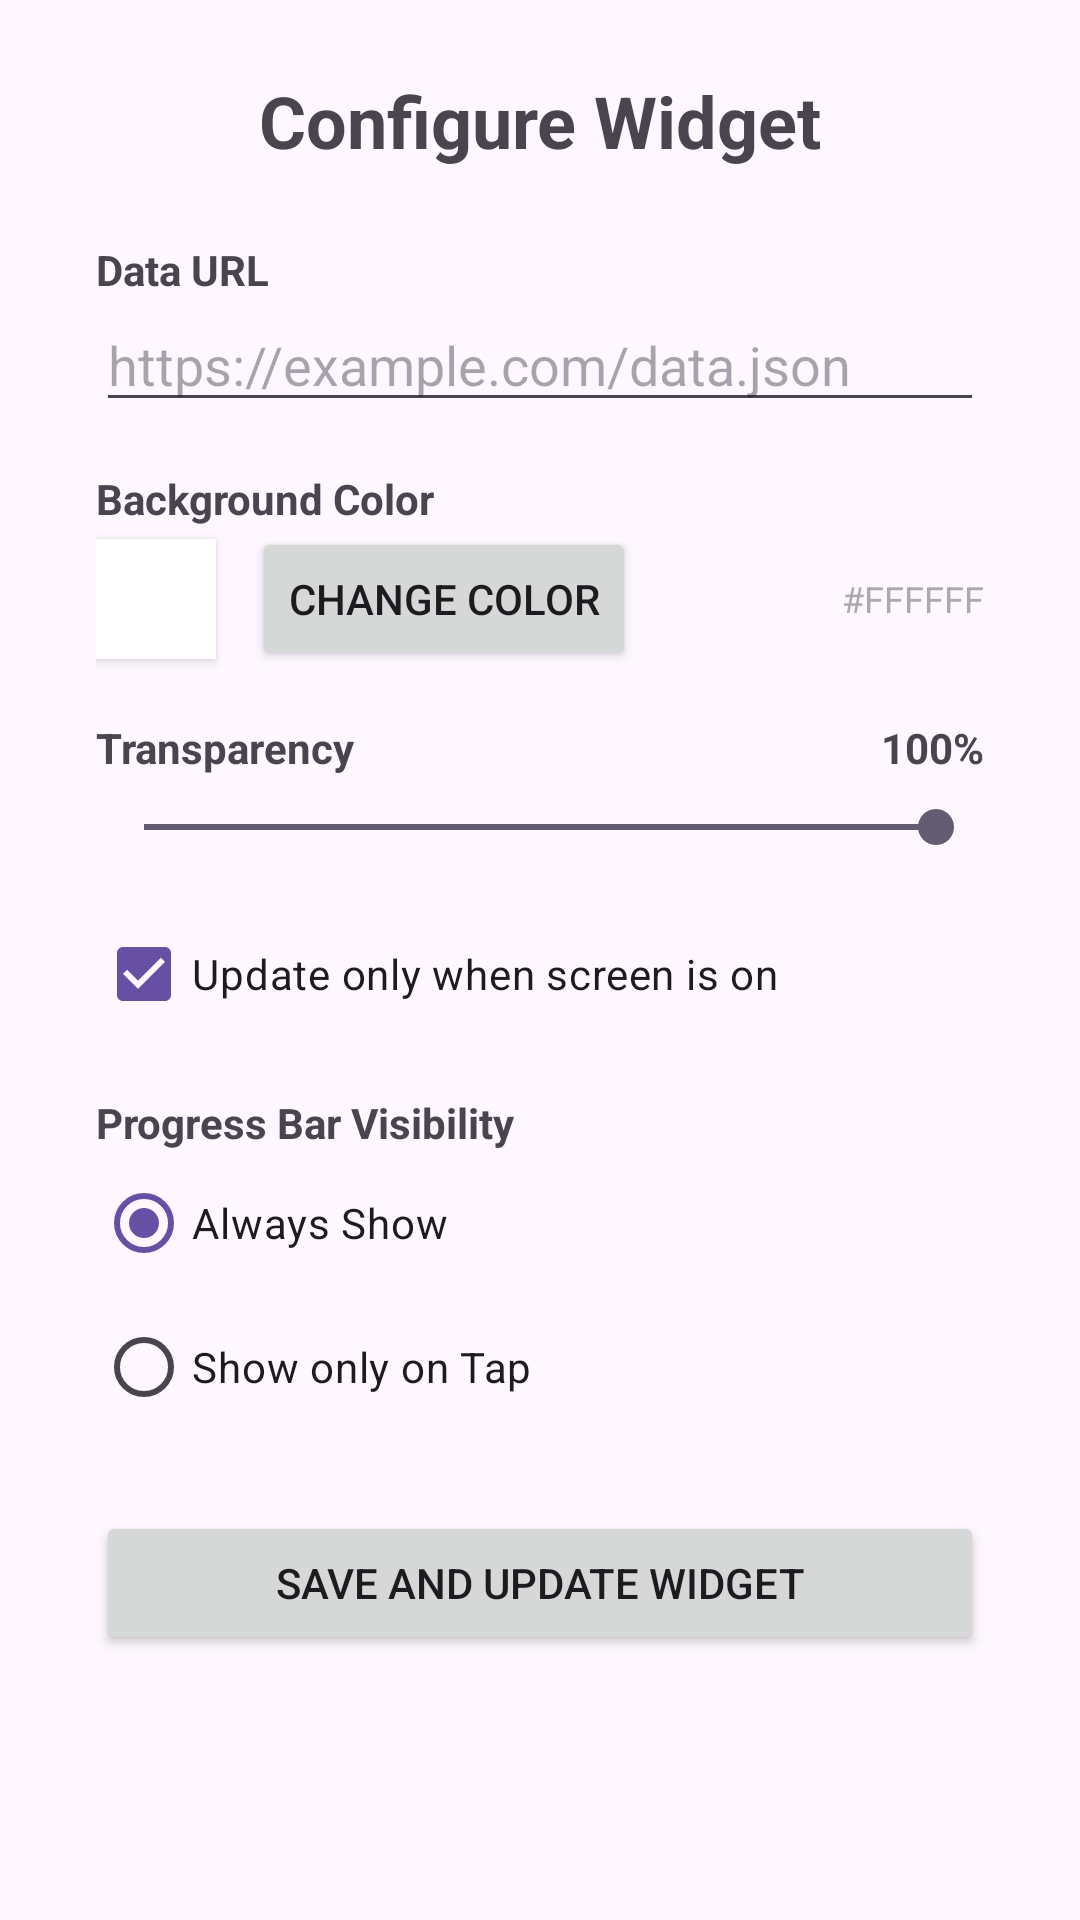

Write the Android layout XML for this screen, with the resource values it uses.
<!-- AndroidManifest.xml: application theme Theme.DataWidget -->
<!-- res/layout/activity_widget_config.xml -->
<?xml version="1.0" encoding="utf-8"?>
<androidx.core.widget.NestedScrollView xmlns:android="http://schemas.android.com/apk/res/android"
    android:layout_width="match_parent"
    android:layout_height="match_parent"
    android:fitsSystemWindows="true"
    android:background="?android:attr/windowBackground">

    <LinearLayout
        android:layout_width="match_parent"
        android:layout_height="wrap_content"
        android:orientation="vertical"
        android:paddingHorizontal="32dp"
        android:paddingVertical="24dp">

        <TextView
            android:layout_width="match_parent"
            android:layout_height="wrap_content"
            android:text="Configure Widget"
            android:textSize="24sp"
            android:textStyle="bold"
            android:layout_marginBottom="24dp"
            android:textAlignment="center" />

        <TextView
            android:layout_width="match_parent"
            android:layout_height="wrap_content"
            android:text="Data URL"
            android:textStyle="bold"
            android:textSize="14sp" />
        <EditText
            android:id="@+id/edit_url"
            android:layout_width="match_parent"
            android:layout_height="wrap_content"
            android:hint="https://example.com/data.json"
            android:inputType="textUri"
            android:layout_marginBottom="16dp" />

        <TextView
            android:layout_width="match_parent"
            android:layout_height="wrap_content"
            android:text="Background Color"
            android:textStyle="bold"
            android:textSize="14sp" />

        <LinearLayout
            android:layout_width="match_parent"
            android:layout_height="wrap_content"
            android:orientation="horizontal"
            android:gravity="center_vertical"
            android:layout_marginBottom="16dp">

            <View
                android:id="@+id/view_color_preview"
                android:layout_width="40dp"
                android:layout_height="40dp"
                android:background="@android:color/white"
                android:elevation="2dp" />

            <Button
                android:id="@+id/btn_pick_color"
                style="?android:attr/buttonStyleSmall"
                android:layout_width="wrap_content"
                android:layout_height="wrap_content"
                android:text="Change Color"
                android:layout_marginStart="12dp" />

            <TextView
                android:id="@+id/txt_color_hex"
                android:layout_width="0dp"
                android:layout_height="wrap_content"
                android:layout_weight="1"
                android:text="#FFFFFF"
                android:textAlignment="viewEnd"
                android:textSize="12sp"
                android:textColor="@android:color/darker_gray" />
        </LinearLayout>

        <LinearLayout
            android:layout_width="match_parent"
            android:layout_height="wrap_content"
            android:orientation="horizontal">
            <TextView
                android:layout_width="0dp"
                android:layout_height="wrap_content"
                android:layout_weight="1"
                android:text="Transparency"
                android:textStyle="bold"
                android:textSize="14sp" />
            <TextView
                android:id="@+id/txt_alpha_percent"
                android:layout_width="wrap_content"
                android:layout_height="wrap_content"
                android:text="100%"
                android:textStyle="bold" />
        </LinearLayout>

        <SeekBar
            android:id="@+id/seek_alpha"
            android:layout_width="match_parent"
            android:layout_height="wrap_content"
            android:max="100"
            android:progress="100"
            android:layout_marginTop="8dp"
            android:layout_marginBottom="16dp" />

        <CheckBox
            android:id="@+id/check_screen_on"
            android:layout_width="match_parent"
            android:layout_height="wrap_content"
            android:text="Update only when screen is on"
            android:checked="true"
            android:layout_marginBottom="16dp" />

        <TextView
            android:layout_width="match_parent"
            android:layout_height="wrap_content"
            android:text="Progress Bar Visibility"
            android:textStyle="bold"
            android:textSize="14sp" />
        <RadioGroup
            android:id="@+id/radio_progress_vis"
            android:layout_width="match_parent"
            android:layout_height="wrap_content"
            android:orientation="vertical"
            android:layout_marginBottom="24dp">
            <RadioButton
                android:id="@+id/radio_always"
                android:layout_width="match_parent"
                android:layout_height="wrap_content"
                android:text="Always Show"
                android:checked="true" />
            <RadioButton
                android:id="@+id/radio_on_tap"
                android:layout_width="match_parent"
                android:layout_height="wrap_content"
                android:text="Show only on Tap" />
        </RadioGroup>

        <Button
            android:id="@+id/btn_save"
            android:layout_width="match_parent"
            android:layout_height="wrap_content"
            android:text="Save and Update Widget"
            android:padding="12dp" />

    </LinearLayout>
</androidx.core.widget.NestedScrollView>
<!-- resources referenced by this layout -->
<resources>
  <style name="Theme.DataWidget" parent="Base.Theme.DataWidget" />
  <style name="Base.Theme.DataWidget" parent="Theme.Material3.DayNight.NoActionBar">
          
          
      </style>
</resources>
